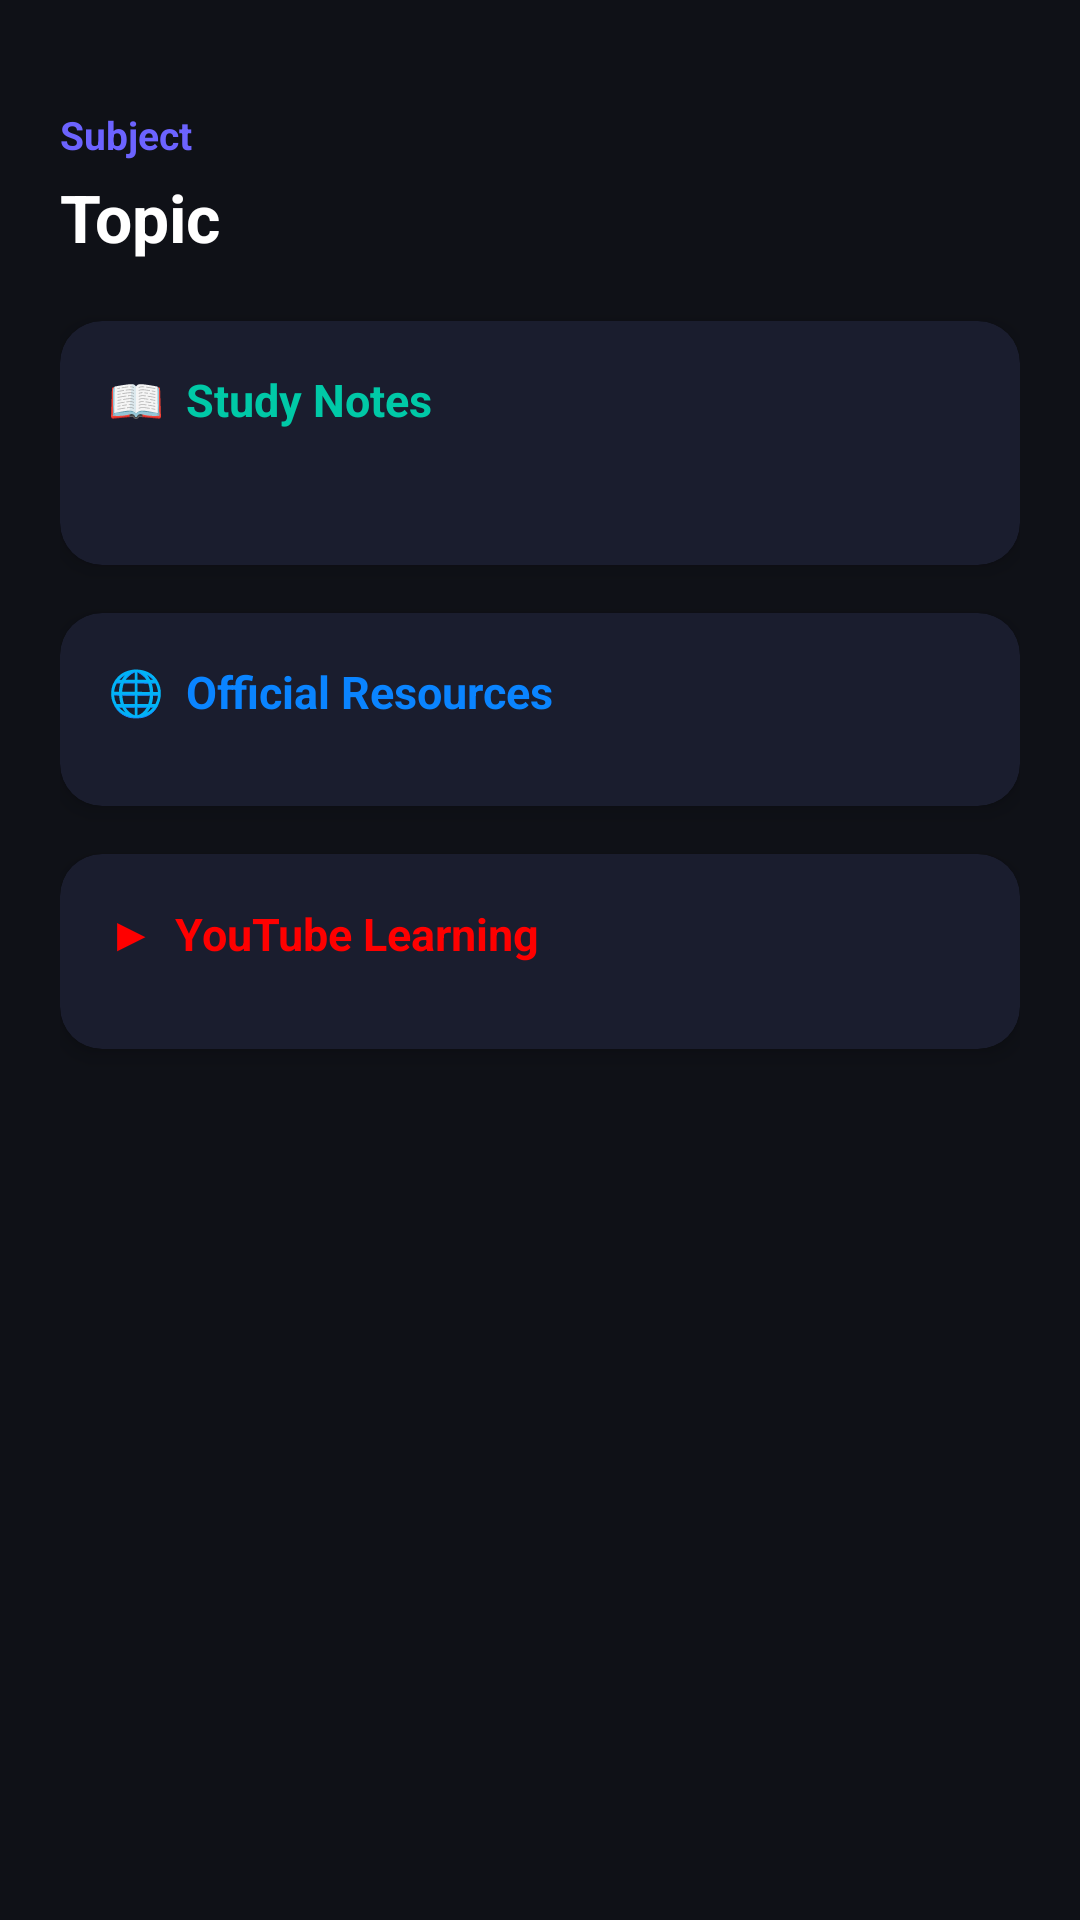

Produce the Android XML layout that renders to this screen, including the resource entries it uses.
<!-- AndroidManifest.xml: application theme Theme.PlacementPreparationApp -->
<!-- res/layout/activity_topic_resources.xml -->
<?xml version="1.0" encoding="utf-8"?>
<ScrollView xmlns:android="http://schemas.android.com/apk/res/android"
    xmlns:app="http://schemas.android.com/apk/res-auto"
    android:id="@+id/main"
    android:layout_width="match_parent"
    android:layout_height="match_parent"
    android:background="#0F1117"
    android:fillViewport="true">

    <LinearLayout
        android:layout_width="match_parent"
        android:layout_height="wrap_content"
        android:orientation="vertical"
        android:padding="20dp">

        
        <TextView
            android:id="@+id/resourceSubjectTitle"
            android:layout_width="match_parent"
            android:layout_height="wrap_content"
            android:text="Subject"
            android:textSize="13sp"
            android:textColor="#6C63FF"
            android:textStyle="bold"
            android:layout_marginTop="16dp"
            android:layout_marginBottom="4dp" />

        
        <TextView
            android:id="@+id/resourceTopicTitle"
            android:layout_width="match_parent"
            android:layout_height="wrap_content"
            android:text="Topic"
            android:textSize="22sp"
            android:textStyle="bold"
            android:textColor="#FFFFFF"
            android:layout_marginBottom="20dp" />

        
        <androidx.cardview.widget.CardView
            android:layout_width="match_parent"
            android:layout_height="wrap_content"
            app:cardCornerRadius="14dp"
            app:cardBackgroundColor="#1A1D2E"
            app:cardElevation="4dp"
            android:layout_marginBottom="16dp">

            <LinearLayout
                android:layout_width="match_parent"
                android:layout_height="wrap_content"
                android:orientation="vertical"
                android:padding="16dp">

                <TextView
                    android:layout_width="wrap_content"
                    android:layout_height="wrap_content"
                    android:text="📖  Study Notes"
                    android:textSize="15sp"
                    android:textStyle="bold"
                    android:textColor="#00C9A7"
                    android:layout_marginBottom="10dp" />

                <TextView
                    android:id="@+id/resourceContentText"
                    android:layout_width="match_parent"
                    android:layout_height="wrap_content"
                    android:textColor="#DDDDDD"
                    android:textSize="14sp"
                    android:lineSpacingExtra="5dp" />

            </LinearLayout>
        </androidx.cardview.widget.CardView>

        
        <androidx.cardview.widget.CardView
            android:layout_width="match_parent"
            android:layout_height="wrap_content"
            app:cardCornerRadius="14dp"
            app:cardBackgroundColor="#1A1D2E"
            app:cardElevation="4dp"
            android:layout_marginBottom="16dp">

            <LinearLayout
                android:layout_width="match_parent"
                android:layout_height="wrap_content"
                android:orientation="vertical"
                android:padding="16dp">

                <TextView
                    android:layout_width="wrap_content"
                    android:layout_height="wrap_content"
                    android:text="🌐  Official Resources"
                    android:textSize="15sp"
                    android:textStyle="bold"
                    android:textColor="#0A84FF"
                    android:layout_marginBottom="12dp" />

                <LinearLayout
                    android:id="@+id/webLinksLayout"
                    android:layout_width="match_parent"
                    android:layout_height="wrap_content"
                    android:orientation="vertical" />

            </LinearLayout>
        </androidx.cardview.widget.CardView>

        
        <androidx.cardview.widget.CardView
            android:layout_width="match_parent"
            android:layout_height="wrap_content"
            app:cardCornerRadius="14dp"
            app:cardBackgroundColor="#1A1D2E"
            app:cardElevation="4dp"
            android:layout_marginBottom="32dp">

            <LinearLayout
                android:layout_width="match_parent"
                android:layout_height="wrap_content"
                android:orientation="vertical"
                android:padding="16dp">

                <TextView
                    android:layout_width="wrap_content"
                    android:layout_height="wrap_content"
                    android:text="▶  YouTube Learning"
                    android:textSize="15sp"
                    android:textStyle="bold"
                    android:textColor="#FF0000"
                    android:layout_marginBottom="12dp" />

                <LinearLayout
                    android:id="@+id/ytLinksLayout"
                    android:layout_width="match_parent"
                    android:layout_height="wrap_content"
                    android:orientation="vertical" />

            </LinearLayout>
        </androidx.cardview.widget.CardView>

    </LinearLayout>
</ScrollView>
<!-- resources referenced by this layout -->
<resources>
  <style name="Theme.PlacementPreparationApp" parent="Base.Theme.PlacementPreparationApp" />
  <style name="Base.Theme.PlacementPreparationApp" parent="Theme.Material3.DayNight.NoActionBar">
          
          
      </style>
</resources>
